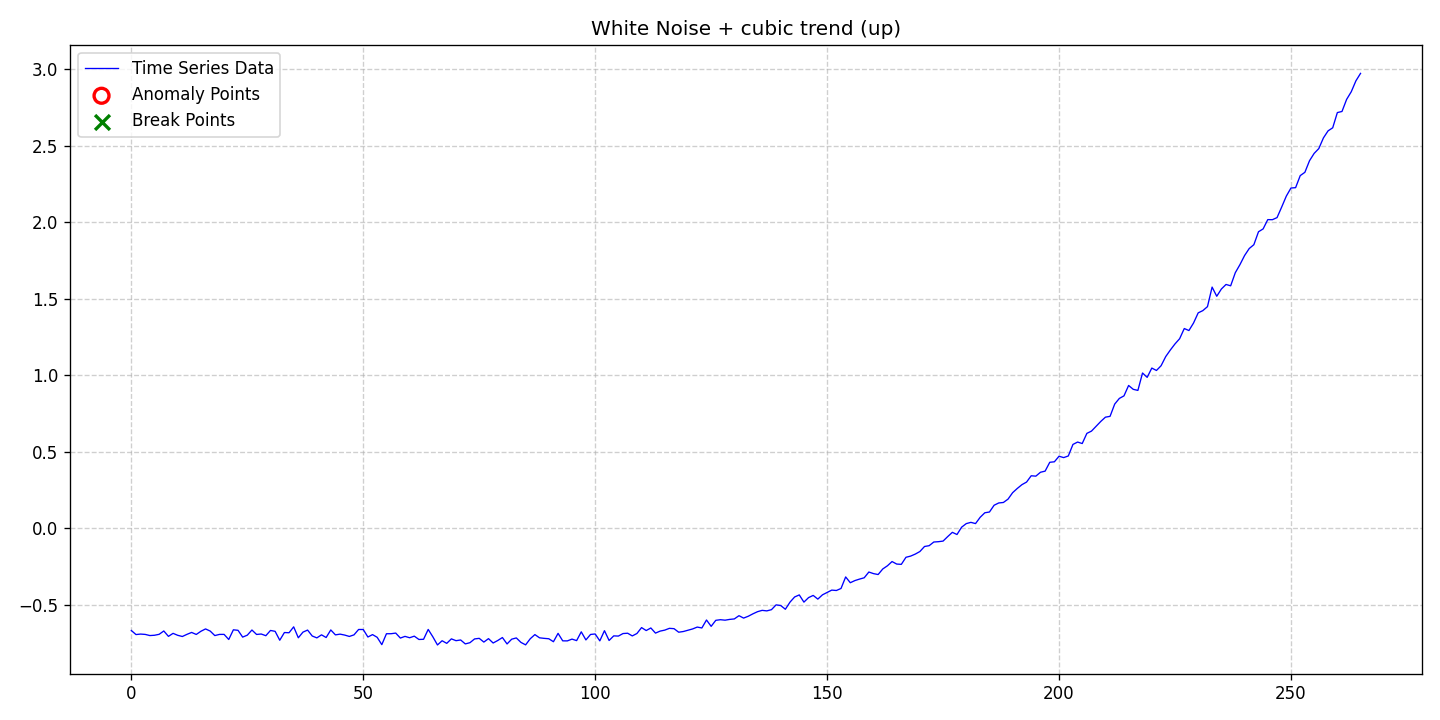

Source data for this figure (header and first rows):
date, data, stationary, det_lin_up, det_lin_down, det_quad, det_cubic, det_exp, det_damped, stoc_trend, volatility, single_seas, multiple_seas, point_anom_single, point_anom_multi, collect_anom, context_anom, mean_shift, var_shift, trend_shift, point_anom_count, point_anom_location, point_anom_point, collect_anom_count
2020-01-01, -0.6662, 0, 0, 0, 0, 1, 0, 0, 0, 0, 0, 0, 0, 0, 0, 0, 0, 0, 0, 0, none, , 0
2020-01-02, -0.6926, 0, 0, 0, 0, 1, 0, 0, 0, 0, 0, 0, 0, 0, 0, 0, 0, 0, 0, 0, none, , 0
2020-01-03, -0.6895, 0, 0, 0, 0, 1, 0, 0, 0, 0, 0, 0, 0, 0, 0, 0, 0, 0, 0, 0, none, , 0
2020-01-04, -0.6917, 0, 0, 0, 0, 1, 0, 0, 0, 0, 0, 0, 0, 0, 0, 0, 0, 0, 0, 0, none, , 0
2020-01-05, -0.6992, 0, 0, 0, 0, 1, 0, 0, 0, 0, 0, 0, 0, 0, 0, 0, 0, 0, 0, 0, none, , 0
2020-01-06, -0.6972, 0, 0, 0, 0, 1, 0, 0, 0, 0, 0, 0, 0, 0, 0, 0, 0, 0, 0, 0, none, , 0
2020-01-07, -0.691, 0, 0, 0, 0, 1, 0, 0, 0, 0, 0, 0, 0, 0, 0, 0, 0, 0, 0, 0, none, , 0
2020-01-08, -0.6693, 0, 0, 0, 0, 1, 0, 0, 0, 0, 0, 0, 0, 0, 0, 0, 0, 0, 0, 0, none, , 0
2020-01-09, -0.7045, 0, 0, 0, 0, 1, 0, 0, 0, 0, 0, 0, 0, 0, 0, 0, 0, 0, 0, 0, none, , 0
2020-01-10, -0.6848, 0, 0, 0, 0, 1, 0, 0, 0, 0, 0, 0, 0, 0, 0, 0, 0, 0, 0, 0, none, , 0
2020-01-11, -0.6976, 0, 0, 0, 0, 1, 0, 0, 0, 0, 0, 0, 0, 0, 0, 0, 0, 0, 0, 0, none, , 0
2020-01-12, -0.7053, 0, 0, 0, 0, 1, 0, 0, 0, 0, 0, 0, 0, 0, 0, 0, 0, 0, 0, 0, none, , 0
2020-01-13, -0.6912, 0, 0, 0, 0, 1, 0, 0, 0, 0, 0, 0, 0, 0, 0, 0, 0, 0, 0, 0, none, , 0
2020-01-14, -0.6789, 0, 0, 0, 0, 1, 0, 0, 0, 0, 0, 0, 0, 0, 0, 0, 0, 0, 0, 0, none, , 0
2020-01-15, -0.6919, 0, 0, 0, 0, 1, 0, 0, 0, 0, 0, 0, 0, 0, 0, 0, 0, 0, 0, 0, none, , 0
2020-01-16, -0.6713, 0, 0, 0, 0, 1, 0, 0, 0, 0, 0, 0, 0, 0, 0, 0, 0, 0, 0, 0, none, , 0
2020-01-17, -0.6559, 0, 0, 0, 0, 1, 0, 0, 0, 0, 0, 0, 0, 0, 0, 0, 0, 0, 0, 0, none, , 0
2020-01-18, -0.6699, 0, 0, 0, 0, 1, 0, 0, 0, 0, 0, 0, 0, 0, 0, 0, 0, 0, 0, 0, none, , 0
2020-01-19, -0.6993, 0, 0, 0, 0, 1, 0, 0, 0, 0, 0, 0, 0, 0, 0, 0, 0, 0, 0, 0, none, , 0
2020-01-20, -0.6917, 0, 0, 0, 0, 1, 0, 0, 0, 0, 0, 0, 0, 0, 0, 0, 0, 0, 0, 0, none, , 0
2020-01-21, -0.6916, 0, 0, 0, 0, 1, 0, 0, 0, 0, 0, 0, 0, 0, 0, 0, 0, 0, 0, 0, none, , 0
2020-01-22, -0.7249, 0, 0, 0, 0, 1, 0, 0, 0, 0, 0, 0, 0, 0, 0, 0, 0, 0, 0, 0, none, , 0
2020-01-23, -0.6617, 0, 0, 0, 0, 1, 0, 0, 0, 0, 0, 0, 0, 0, 0, 0, 0, 0, 0, 0, none, , 0
2020-01-24, -0.6649, 0, 0, 0, 0, 1, 0, 0, 0, 0, 0, 0, 0, 0, 0, 0, 0, 0, 0, 0, none, , 0
2020-01-25, -0.7093, 0, 0, 0, 0, 1, 0, 0, 0, 0, 0, 0, 0, 0, 0, 0, 0, 0, 0, 0, none, , 0
2020-01-26, -0.6967, 0, 0, 0, 0, 1, 0, 0, 0, 0, 0, 0, 0, 0, 0, 0, 0, 0, 0, 0, none, , 0
2020-01-27, -0.663, 0, 0, 0, 0, 1, 0, 0, 0, 0, 0, 0, 0, 0, 0, 0, 0, 0, 0, 0, none, , 0
2020-01-28, -0.692, 0, 0, 0, 0, 1, 0, 0, 0, 0, 0, 0, 0, 0, 0, 0, 0, 0, 0, 0, none, , 0
2020-01-29, -0.6891, 0, 0, 0, 0, 1, 0, 0, 0, 0, 0, 0, 0, 0, 0, 0, 0, 0, 0, 0, none, , 0
2020-01-30, -0.7002, 0, 0, 0, 0, 1, 0, 0, 0, 0, 0, 0, 0, 0, 0, 0, 0, 0, 0, 0, none, , 0
2020-01-31, -0.6659, 0, 0, 0, 0, 1, 0, 0, 0, 0, 0, 0, 0, 0, 0, 0, 0, 0, 0, 0, none, , 0
2020-02-01, -0.6716, 0, 0, 0, 0, 1, 0, 0, 0, 0, 0, 0, 0, 0, 0, 0, 0, 0, 0, 0, none, , 0
2020-02-02, -0.7297, 0, 0, 0, 0, 1, 0, 0, 0, 0, 0, 0, 0, 0, 0, 0, 0, 0, 0, 0, none, , 0
2020-02-03, -0.6795, 0, 0, 0, 0, 1, 0, 0, 0, 0, 0, 0, 0, 0, 0, 0, 0, 0, 0, 0, none, , 0
2020-02-04, -0.6808, 0, 0, 0, 0, 1, 0, 0, 0, 0, 0, 0, 0, 0, 0, 0, 0, 0, 0, 0, none, , 0
2020-02-05, -0.6424, 0, 0, 0, 0, 1, 0, 0, 0, 0, 0, 0, 0, 0, 0, 0, 0, 0, 0, 0, none, , 0
2020-02-06, -0.7137, 0, 0, 0, 0, 1, 0, 0, 0, 0, 0, 0, 0, 0, 0, 0, 0, 0, 0, 0, none, , 0
2020-02-07, -0.6769, 0, 0, 0, 0, 1, 0, 0, 0, 0, 0, 0, 0, 0, 0, 0, 0, 0, 0, 0, none, , 0
2020-02-08, -0.6634, 0, 0, 0, 0, 1, 0, 0, 0, 0, 0, 0, 0, 0, 0, 0, 0, 0, 0, 0, none, , 0
2020-02-09, -0.7021, 0, 0, 0, 0, 1, 0, 0, 0, 0, 0, 0, 0, 0, 0, 0, 0, 0, 0, 0, none, , 0
2020-02-10, -0.7144, 0, 0, 0, 0, 1, 0, 0, 0, 0, 0, 0, 0, 0, 0, 0, 0, 0, 0, 0, none, , 0
2020-02-11, -0.6945, 0, 0, 0, 0, 1, 0, 0, 0, 0, 0, 0, 0, 0, 0, 0, 0, 0, 0, 0, none, , 0
2020-02-12, -0.712, 0, 0, 0, 0, 1, 0, 0, 0, 0, 0, 0, 0, 0, 0, 0, 0, 0, 0, 0, none, , 0
2020-02-13, -0.6625, 0, 0, 0, 0, 1, 0, 0, 0, 0, 0, 0, 0, 0, 0, 0, 0, 0, 0, 0, none, , 0
2020-02-14, -0.6947, 0, 0, 0, 0, 1, 0, 0, 0, 0, 0, 0, 0, 0, 0, 0, 0, 0, 0, 0, none, , 0
2020-02-15, -0.6899, 0, 0, 0, 0, 1, 0, 0, 0, 0, 0, 0, 0, 0, 0, 0, 0, 0, 0, 0, none, , 0
2020-02-16, -0.696, 0, 0, 0, 0, 1, 0, 0, 0, 0, 0, 0, 0, 0, 0, 0, 0, 0, 0, 0, none, , 0
2020-02-17, -0.705, 0, 0, 0, 0, 1, 0, 0, 0, 0, 0, 0, 0, 0, 0, 0, 0, 0, 0, 0, none, , 0
2020-02-18, -0.6948, 0, 0, 0, 0, 1, 0, 0, 0, 0, 0, 0, 0, 0, 0, 0, 0, 0, 0, 0, none, , 0
2020-02-19, -0.6595, 0, 0, 0, 0, 1, 0, 0, 0, 0, 0, 0, 0, 0, 0, 0, 0, 0, 0, 0, none, , 0
2020-02-20, -0.6598, 0, 0, 0, 0, 1, 0, 0, 0, 0, 0, 0, 0, 0, 0, 0, 0, 0, 0, 0, none, , 0
2020-02-21, -0.7087, 0, 0, 0, 0, 1, 0, 0, 0, 0, 0, 0, 0, 0, 0, 0, 0, 0, 0, 0, none, , 0
2020-02-22, -0.693, 0, 0, 0, 0, 1, 0, 0, 0, 0, 0, 0, 0, 0, 0, 0, 0, 0, 0, 0, none, , 0
2020-02-23, -0.7106, 0, 0, 0, 0, 1, 0, 0, 0, 0, 0, 0, 0, 0, 0, 0, 0, 0, 0, 0, none, , 0
2020-02-24, -0.7586, 0, 0, 0, 0, 1, 0, 0, 0, 0, 0, 0, 0, 0, 0, 0, 0, 0, 0, 0, none, , 0
2020-02-25, -0.6874, 0, 0, 0, 0, 1, 0, 0, 0, 0, 0, 0, 0, 0, 0, 0, 0, 0, 0, 0, none, , 0
2020-02-26, -0.6871, 0, 0, 0, 0, 1, 0, 0, 0, 0, 0, 0, 0, 0, 0, 0, 0, 0, 0, 0, none, , 0
2020-02-27, -0.683, 0, 0, 0, 0, 1, 0, 0, 0, 0, 0, 0, 0, 0, 0, 0, 0, 0, 0, 0, none, , 0
2020-02-28, -0.7156, 0, 0, 0, 0, 1, 0, 0, 0, 0, 0, 0, 0, 0, 0, 0, 0, 0, 0, 0, none, , 0
2020-02-29, -0.7046, 0, 0, 0, 0, 1, 0, 0, 0, 0, 0, 0, 0, 0, 0, 0, 0, 0, 0, 0, none, , 0
... 206 more rows
